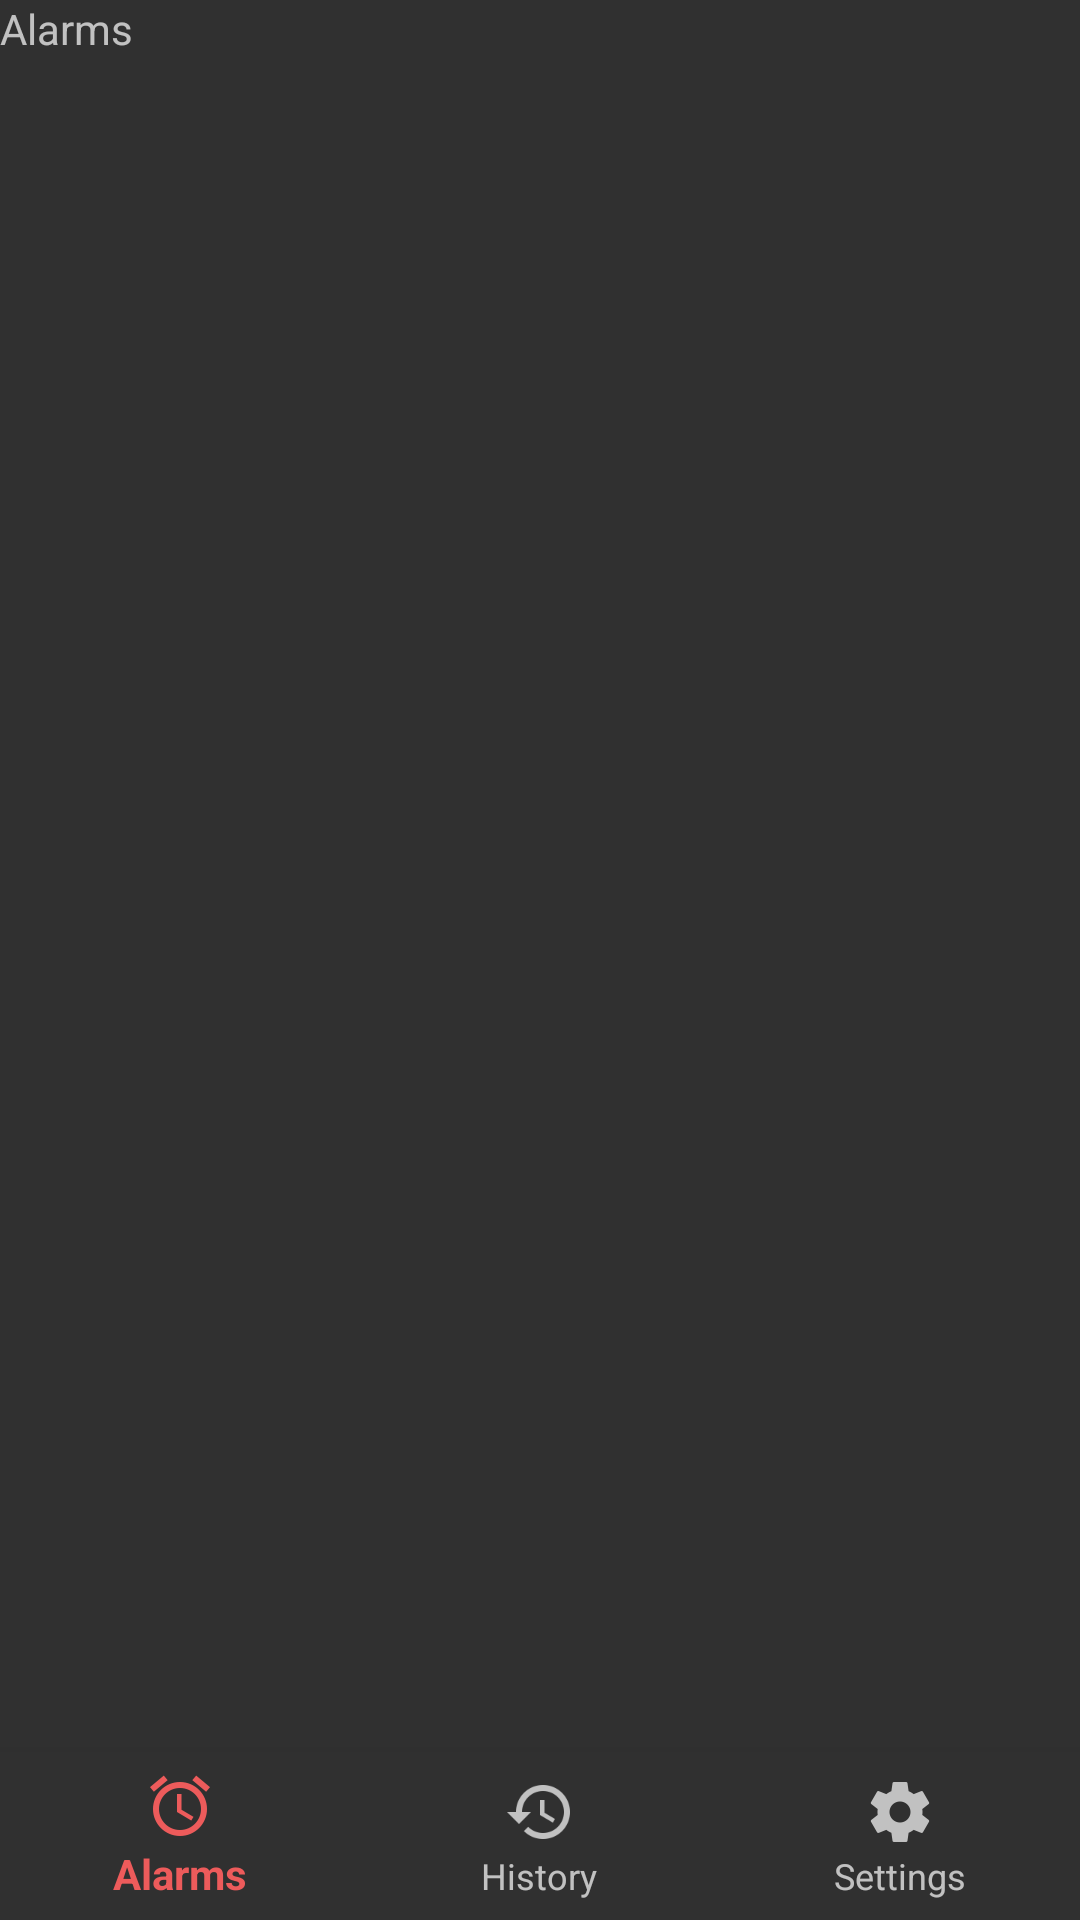

The Android layout XML behind this screen, and the referenced resources:
<!-- AndroidManifest.xml: application theme arriveTheme -->
<!-- res/layout/activity_main.xml -->
<?xml version="1.0" encoding="utf-8"?>
<LinearLayout
    xmlns:android="http://schemas.android.com/apk/res/android"
    xmlns:app="http://schemas.android.com/apk/res-auto"
    xmlns:tools="http://schemas.android.com/tools"
    android:id="@+id/container"
    android:layout_width="match_parent"
    android:layout_height="match_parent"
    android:orientation="vertical"
    tools:context="com.arrive.conor.arrive.MainActivity">

    <FrameLayout
        android:id="@+id/content"
        android:layout_width="match_parent"
        android:layout_height="0dp"
        android:layout_weight="1">

        <TextView
            android:id="@+id/message"
            android:layout_width="match_parent"
            android:layout_height="wrap_content"
            android:layout_marginBottom="@dimen/activity_vertical_margin"
            android:layout_marginLeft="@dimen/activity_horizontal_margin"
            android:layout_marginRight="@dimen/activity_horizontal_margin"
            android:layout_marginTop="@dimen/activity_vertical_margin"
            android:text="@string/title_alarms"/>

    </FrameLayout>

    <android.support.design.widget.BottomNavigationView
        android:id="@+id/navigation"
        android:layout_width="match_parent"
        android:layout_height="wrap_content"
        android:layout_gravity="bottom"
        android:background="?android:attr/windowBackground"
        app:menu="@menu/navigation"/>

</LinearLayout>
<!-- resources referenced by this layout -->
<resources>
  <string name="title_alarms">Alarms</string>
  <style name="arriveTheme" parent="Theme.AppCompat.NoActionBar">
          <item name="colorAccent">@color/accent_material_dark_1</item>
          <item name="colorPrimary">@color/accent_material_dark_1</item>
      </style>
  <color name="accent_material_dark_1">#ed5b5b</color>
</resources>
